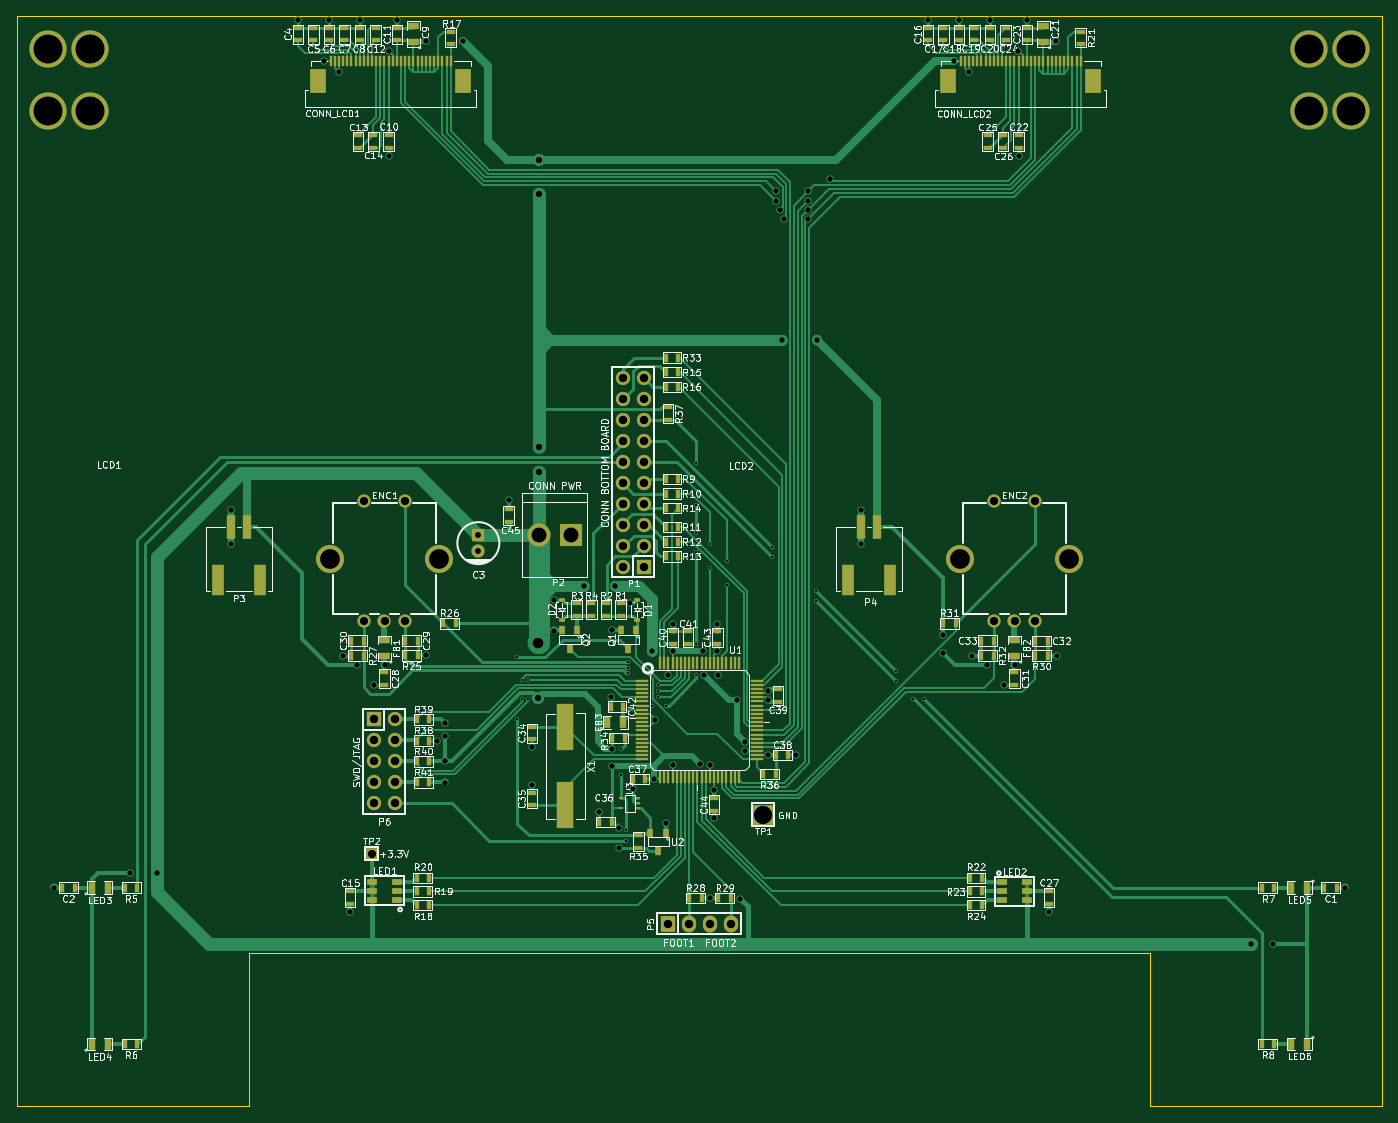
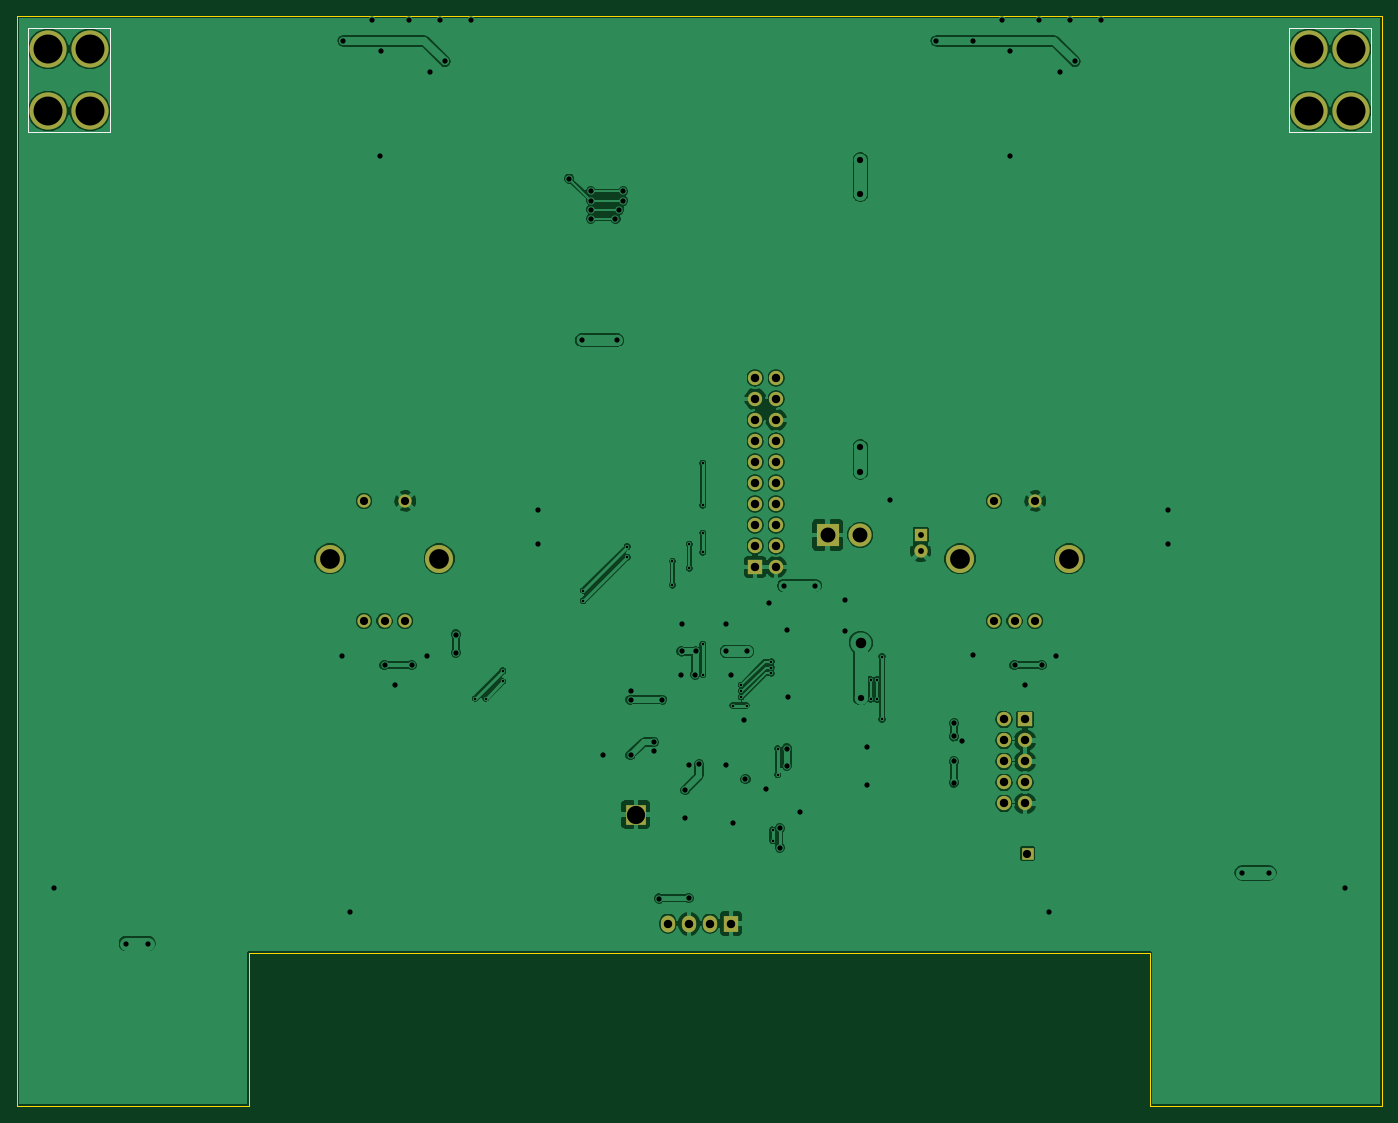
Circuit board: 8 layer files. Board 165.2 x 131.9 mm.
- bottom_copper: Duo_TopBoard_RC1A-B_Cu.gbl (100348 bytes)
- bottom_mask: Duo_TopBoard_RC1A-B_Mask.gbs (1786 bytes)
- bottom_silk: Duo_TopBoard_RC1A-B_SilkS.gbo (506 bytes)
- drill: Duo_TopBoard_RC1A-Drill.txt (3511 bytes)
- outline: Duo_TopBoard_RC1A-Edge_Cuts.gko (533 bytes)
- top_copper: Duo_TopBoard_RC1A-F_Cu.gtl (43910 bytes)
- top_mask: Duo_TopBoard_RC1A-F_Mask.gts (9049 bytes)
- top_silk: Duo_TopBoard_RC1A-F_SilkS.gto (104495 bytes)

=== bottom_copper: Duo_TopBoard_RC1A-B_Cu.gbl (100348 bytes, source omitted) ===
=== bottom_mask: Duo_TopBoard_RC1A-B_Mask.gbs ===
%FSLAX34Y34*%
G04 Gerber Fmt 3.4, Leading zero omitted, Abs format*
G04 (created by PCBNEW (2014-03-19 BZR 4756)-product) date Ter 03 Jun 2014 10:46:04 BRT*
%MOIN*%
G01*
G70*
G90*
G04 APERTURE LIST*
%ADD10C,0.005906*%
%ADD11R,0.062992X0.062992*%
%ADD12C,0.062992*%
%ADD13C,0.133858*%
%ADD14R,0.068000X0.068000*%
%ADD15O,0.068000X0.068000*%
%ADD16R,0.110000X0.110000*%
%ADD17C,0.110000*%
%ADD18R,0.068000X0.080000*%
%ADD19O,0.068000X0.080000*%
%ADD20R,0.098425X0.098425*%
%ADD21R,0.055118X0.055118*%
%ADD22C,0.177165*%
G04 APERTURE END LIST*
G54D10*
G54D11*
X21988Y-24714D03*
G54D12*
X21988Y-25501D03*
X18503Y-28807D03*
X18503Y-23098D03*
X16535Y-28807D03*
X16535Y-23098D03*
X17519Y-28807D03*
G54D13*
X20118Y-25854D03*
X14921Y-25854D03*
G54D12*
X48503Y-28807D03*
X48503Y-23098D03*
X46535Y-28807D03*
X46535Y-23098D03*
X47519Y-28807D03*
G54D13*
X50118Y-25854D03*
X44921Y-25854D03*
G54D14*
X29870Y-26242D03*
G54D15*
X28870Y-26242D03*
X29870Y-25242D03*
X28870Y-25242D03*
X29870Y-24242D03*
X28870Y-24242D03*
X29870Y-23242D03*
X28870Y-23242D03*
X29870Y-22242D03*
X28870Y-22242D03*
X29870Y-21242D03*
X28870Y-21242D03*
X29870Y-20242D03*
X28870Y-20242D03*
X29870Y-19242D03*
X28870Y-19242D03*
X29870Y-18242D03*
X28870Y-18242D03*
X29870Y-17242D03*
X28870Y-17242D03*
G54D16*
X26417Y-24724D03*
G54D17*
X24858Y-24724D03*
G54D18*
X31019Y-43228D03*
G54D19*
X32019Y-43228D03*
X33019Y-43228D03*
X34019Y-43228D03*
G54D14*
X17019Y-33501D03*
G54D15*
X18019Y-33501D03*
X17019Y-34501D03*
X18019Y-34501D03*
X17019Y-35501D03*
X18019Y-35501D03*
X17019Y-36501D03*
X18019Y-36501D03*
X17019Y-37501D03*
X18019Y-37501D03*
G54D20*
X35551Y-38031D03*
G54D21*
X16901Y-39889D03*
G54D22*
X3480Y-4527D03*
X3480Y-1574D03*
X1511Y-4527D03*
X1511Y-1574D03*
X63527Y-4527D03*
X63527Y-1574D03*
X61559Y-4527D03*
X61559Y-1574D03*
M02*

=== bottom_silk: Duo_TopBoard_RC1A-B_SilkS.gbo ===
%FSLAX34Y34*%
G04 Gerber Fmt 3.4, Leading zero omitted, Abs format*
G04 (created by PCBNEW (2014-03-19 BZR 4756)-product) date Ter 03 Jun 2014 10:46:04 BRT*
%MOIN*%
G01*
G70*
G90*
G04 APERTURE LIST*
%ADD10C,0.005906*%
G04 APERTURE END LIST*
G54D10*
X527Y-590D02*
X527Y-5511D01*
X527Y-5511D02*
X4464Y-5511D01*
X4464Y-5511D02*
X4464Y-590D01*
X4464Y-590D02*
X527Y-590D01*
X60574Y-590D02*
X60574Y-5511D01*
X60574Y-5511D02*
X64511Y-5511D01*
X64511Y-5511D02*
X64511Y-590D01*
X64511Y-590D02*
X60574Y-590D01*
M02*

=== drill: Duo_TopBoard_RC1A-Drill.txt ===
M48
;DRILL file {Pcbnew (2014-03-19 BZR 4756)-product} date Ter 03 Jun 2014 10:52:32 BRT
;FORMAT={-:-/ absolute / inch / decimal}
FMAT,2
INCH,TZ
T1C0.012
T2C0.025
T3C0.028
T4C0.030
T5C0.039
T6C0.040
T7C0.050
T8C0.071
T9C0.087
T10C0.094
T11C0.138
%
G90
G05
M72
T1
X2.3827Y-3.0508
X2.3827Y-3.3496
X2.4083Y-3.1606
X2.4083Y-3.2543
X2.4366Y-3.1606
X2.4366Y-3.2539
X2.8799Y-3.4892
X2.8799Y-3.6132
X2.9043Y-3.876
X2.9043Y-3.928
X2.9092Y-3.0752
X2.9092Y-3.1033
X2.9092Y-3.1314
X3.028Y-3.2843
X3.0536Y-3.1879
X3.0536Y-3.216
X3.0536Y-3.2441
X3.0937Y-3.2843
X3.2362Y-2.1311
X3.2362Y-2.3311
X3.2362Y-2.4634
X3.2362Y-2.5543
X3.2362Y-2.9929
X3.2362Y-3.137
X3.3012Y-2.5157
X3.3012Y-2.6309
X3.3809Y-2.5974
X3.3809Y-2.7106
X3.5974Y-2.5285
X3.5974Y-2.5778
X3.8053Y-2.7364
X3.8053Y-2.7856
X4.189Y-3.1201
X4.189Y-3.1693
X4.2707Y-3.251
X4.3199Y-3.251
T2
X0.1801Y-4.1506
X0.5394Y-4.0807
X0.6699Y-4.0808
X1.0197Y-2.3524
X1.0197Y-2.5167
X1.3398Y-0.0213
X1.4646Y-0.2165
X1.487Y-0.0213
X1.5354Y-0.2669
X1.5561Y-3.0463
X1.5886Y-4.2667
X1.622Y-3.0913
X1.6343Y-0.0213
X1.7037Y-3.186
X1.752Y-3.0915
X1.7717Y-0.1654
X1.7726Y-0.6663
X1.811Y-0.0217
X1.9474Y-0.1192
X1.9488Y-3.0453
X2.0016Y-3.4508
X2.0397Y-3.4306
X2.0401Y-3.3682
X2.0404Y-3.5502
X2.0404Y-3.6506
X2.1252Y-0.1192
X2.3435Y-2.3051
X2.4537Y-3.4833
X2.4537Y-3.6604
X2.5614Y-2.7799
X2.5614Y-2.9268
X2.7024Y-2.7134
X2.7748Y-3.7933
X2.8291Y-3.2441
X2.835Y-2.9262
X2.8356Y-3.4892
X2.8356Y-3.5719
X2.8511Y-2.7134
X2.8693Y-3.8685
X2.8697Y-3.9614
X2.922Y-2.798
X2.935Y-3.6831
X3.0248Y-3.0264
X3.0335Y-3.6348
X3.0413Y-3.3553
X3.0935Y-3.8425
X3.1043Y-3.1368
X3.124Y-2.8957
X3.124Y-3.0266
X3.124Y-3.5689
X3.2539Y-3.563
X3.2697Y-3.0256
X3.2729Y-3.1374
X3.3012Y-3.5689
X3.3022Y-4.2008
X3.3209Y-3.687
X3.3209Y-3.8199
X3.3376Y-2.8957
X3.3376Y-3.0256
X3.3406Y-3.1368
X3.4302Y-3.257
X3.4445Y-4.2035
X3.4683Y-3.4579
X3.4685Y-3.501
X3.5797Y-3.2136
X3.5797Y-3.2569
X3.5797Y-3.5207
X3.6161Y-0.8346
X3.6161Y-0.8799
X3.6346Y-0.9228
X3.6437Y-1.5441
X3.6524Y-0.9661
X3.7114Y-3.5209
X3.7693Y-0.8795
X3.7693Y-0.9228
X3.7694Y-0.9663
X3.7697Y-0.8354
X3.8134Y-1.5441
X3.8732Y-0.7756
X4.0197Y-2.3533
X4.0197Y-2.5167
X4.3394Y-0.0213
X4.4118Y-2.9465
X4.4118Y-3.0339
X4.4646Y-0.2165
X4.487Y-0.0213
X4.5354Y-0.2677
X4.5502Y-3.0463
X4.622Y-3.0917
X4.6346Y-0.0217
X4.7037Y-3.187
X4.752Y-3.0915
X4.7707Y-0.1654
X4.7717Y-0.6663
X4.811Y-0.0217
X4.9154Y-4.2667
X4.9508Y-0.1192
X4.9537Y-3.0463
X5.8795Y-4.4177
X5.9807Y-4.4177
X6.3238Y-4.1506
T3
X2.1988Y-2.4715
X2.1988Y-2.5502
T4
X2.4852Y-3.2461
X2.4858Y-0.687
X2.4858Y-0.8492
X2.4858Y-2.0535
X2.4858Y-2.172
T5
X1.6535Y-2.3098
X1.6535Y-2.8807
X1.6902Y-3.989
X1.752Y-2.8807
X1.8504Y-2.3098
X1.8504Y-2.8807
X4.6535Y-2.3098
X4.6535Y-2.8807
X4.752Y-2.8807
X4.8504Y-2.3098
X4.8504Y-2.8807
T6
X1.702Y-3.3502
X1.702Y-3.4502
X1.702Y-3.5502
X1.702Y-3.6502
X1.702Y-3.7502
X1.802Y-3.3502
X1.802Y-3.4502
X1.802Y-3.5502
X1.802Y-3.6502
X1.802Y-3.7502
X2.887Y-1.7242
X2.887Y-1.8242
X2.887Y-1.9242
X2.887Y-2.0242
X2.887Y-2.1242
X2.887Y-2.2242
X2.887Y-2.3242
X2.887Y-2.4242
X2.887Y-2.5242
X2.887Y-2.6242
X2.987Y-1.7242
X2.987Y-1.8242
X2.987Y-1.9242
X2.987Y-2.0242
X2.987Y-2.1242
X2.987Y-2.2242
X2.987Y-2.3242
X2.987Y-2.4242
X2.987Y-2.5242
X2.987Y-2.6242
X3.102Y-4.3228
X3.202Y-4.3228
X3.302Y-4.3228
X3.402Y-4.3228
T7
X2.4852Y-2.9862
T8
X2.4858Y-2.4724
X2.6417Y-2.4724
T9
X3.5551Y-3.8031
T10
X1.4921Y-2.5854
X2.0118Y-2.5854
X4.4921Y-2.5854
X5.0118Y-2.5854
T11
X0.1512Y-0.1575
X0.1512Y-0.4528
X0.348Y-0.1575
X0.348Y-0.4528
X6.1559Y-0.1575
X6.1559Y-0.4528
X6.3528Y-0.1575
X6.3528Y-0.4528
T0
M30

=== outline: Duo_TopBoard_RC1A-Edge_Cuts.gko ===
%FSLAX34Y34*%
G04 Gerber Fmt 3.4, Leading zero omitted, Abs format*
G04 (created by PCBNEW (2014-03-19 BZR 4756)-product) date Ter 03 Jun 2014 10:46:04 BRT*
%MOIN*%
G01*
G70*
G90*
G04 APERTURE LIST*
%ADD10C,0.005906*%
%ADD11C,0.006000*%
G04 APERTURE END LIST*
G54D10*
G54D11*
X53976Y-44641D02*
X11062Y-44641D01*
X53976Y-51929D02*
X53976Y-44641D01*
X65039Y-51929D02*
X53976Y-51929D01*
X11062Y-51929D02*
X11062Y-44641D01*
X0Y-51929D02*
X11062Y-51929D01*
X0Y0D02*
X0Y-51929D01*
X65039Y0D02*
X65039Y-51929D01*
X0Y0D02*
X65039Y0D01*
M02*

=== top_copper: Duo_TopBoard_RC1A-F_Cu.gtl (43910 bytes, source omitted) ===
=== top_mask: Duo_TopBoard_RC1A-F_Mask.gts (9049 bytes, source omitted) ===
=== top_silk: Duo_TopBoard_RC1A-F_SilkS.gto (104495 bytes, source omitted) ===
